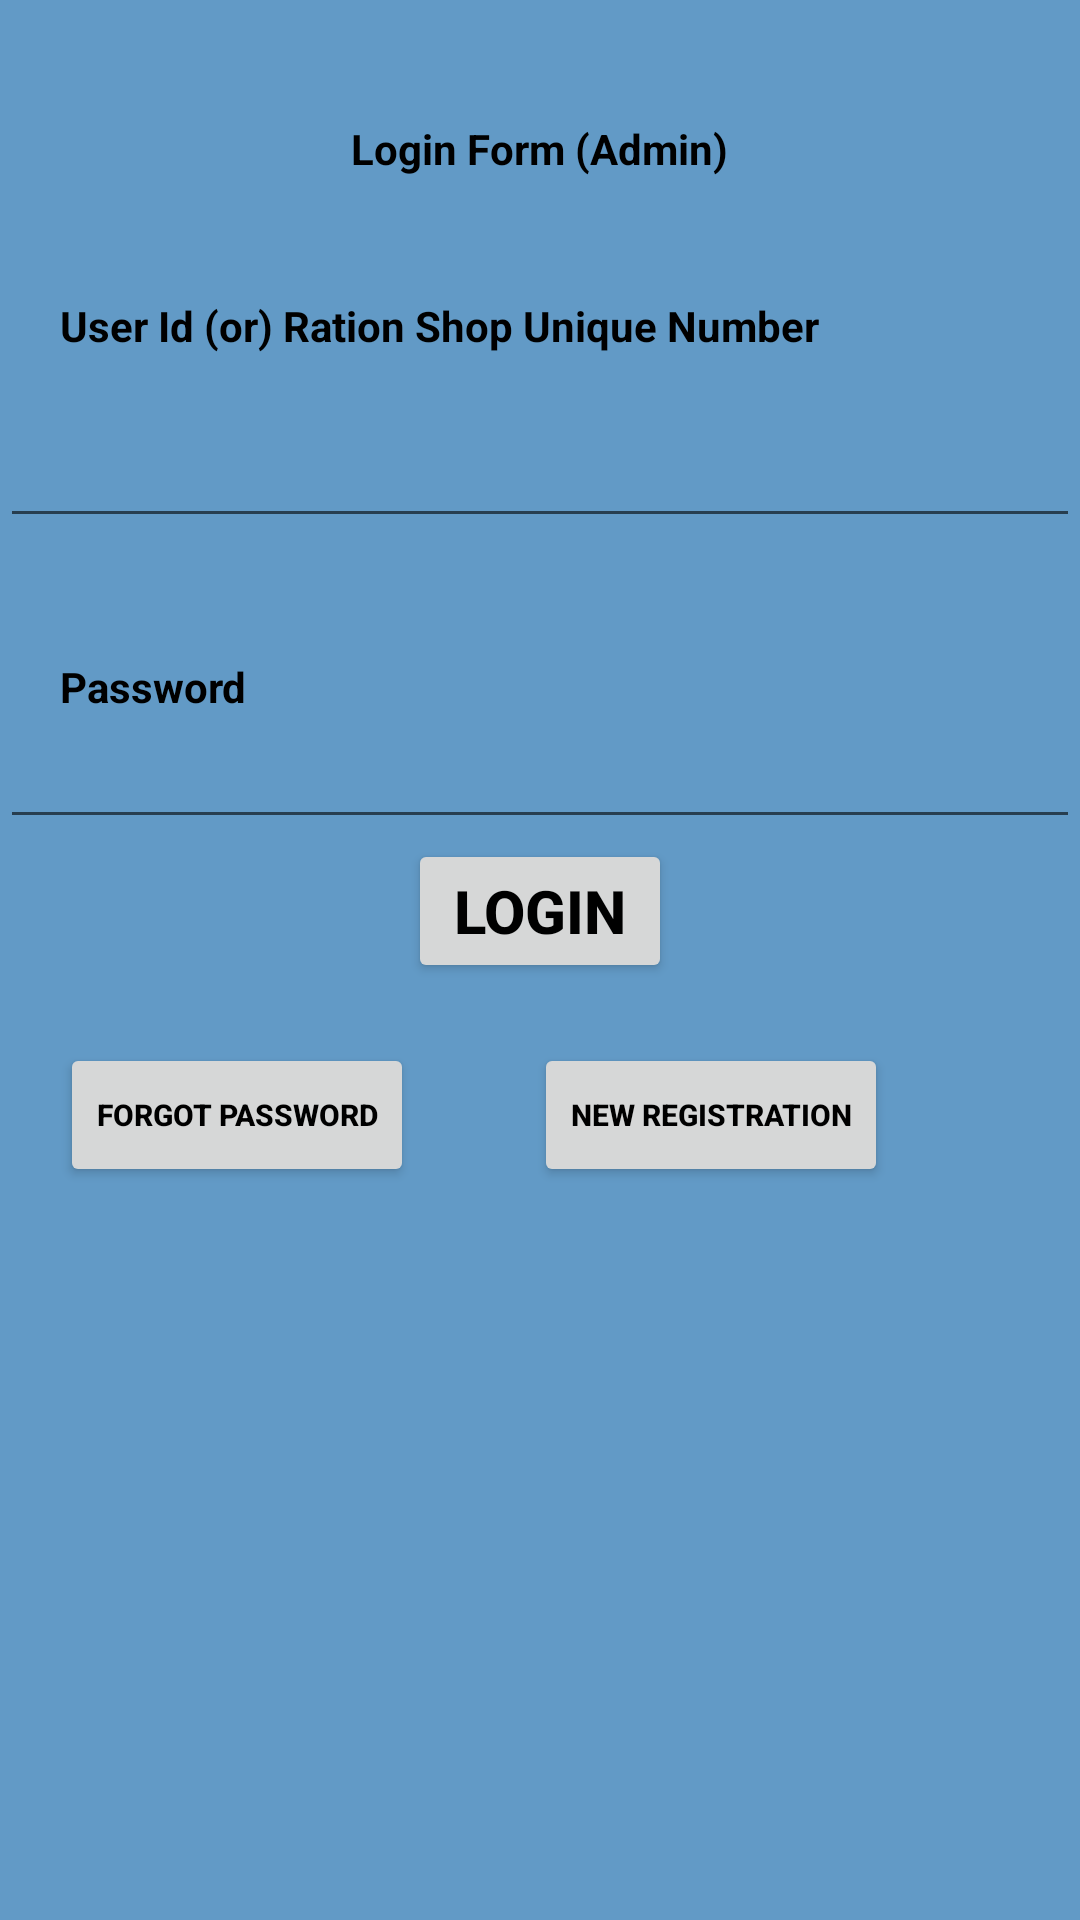

This screen was rendered from an Android layout file. Write that file and the resources it references.
<!-- AndroidManifest.xml: application theme Theme.RationShopStatus -->
<!-- res/layout/activity_login.xml -->
<?xml version="1.0" encoding="utf-8"?>
<RelativeLayout xmlns:android="http://schemas.android.com/apk/res/android"
    xmlns:tools="http://schemas.android.com/tools"
    android:layout_width="match_parent"
    android:layout_height="match_parent"
    android:background="#629AC6"
    tools:context=".LoginPage">


    <TextView
        android:id="@+id/title1"
        android:layout_width="wrap_content"
        android:layout_height="wrap_content"
        android:layout_centerHorizontal="true"
        android:layout_marginTop="40dp"
        android:text="@string/title1"
        android:textColor="#000000"
        android:textStyle="bold" />

    <TextView
        android:id="@+id/header1"
        android:layout_width="wrap_content"
        android:layout_height="wrap_content"
        android:layout_below="@+id/title1"
        android:layout_marginLeft="20dp"
        android:layout_marginTop="40dp"
        android:text="@string/header1"
        android:textColor="#000000"
        android:textStyle="bold" />

    <EditText
        android:id="@+id/userid"
        android:layout_width="match_parent"
        android:layout_height="wrap_content"
        android:layout_below="@+id/header1"
        android:layout_marginTop="20dp" />

    <TextView
        android:id="@+id/title2"
        android:layout_width="wrap_content"
        android:layout_height="wrap_content"
        android:layout_below="@+id/userid"
        android:layout_marginLeft="20dp"
        android:layout_marginTop="40dp"
        android:text="@string/title2"
        android:textColor="#000000"
        android:textStyle="bold" />

    <EditText
        android:id="@+id/pass"
        android:layout_width="match_parent"
        android:layout_height="wrap_content"
        android:layout_below="@id/title2"
        android:inputType="textPassword" />

    <Button
        android:id="@+id/button1"
        android:layout_width="wrap_content"
        android:layout_height="wrap_content"
        android:layout_below="@id/pass"
        android:layout_centerHorizontal="true"
        android:text="Login"
        android:textColor="#000000"
        android:textColorHighlight="#16646E"
        android:textColorLink="#000000"
        android:textSize="20sp"
        android:textStyle="bold" />

    <Button
        android:id="@+id/button2"
        android:layout_width="wrap_content"
        android:layout_height="wrap_content"
        android:layout_below="@id/button1"
        android:layout_marginLeft="20dp"
        android:layout_marginTop="20dp"
        android:text="Forgot Password"
        android:textColor="#000000"
        android:textSize="10dp"
        android:textStyle="bold" />

    <Button
        android:id="@+id/button3"
        android:layout_width="wrap_content"
        android:layout_height="wrap_content"
        android:layout_below="@id/button1"
        android:layout_marginLeft="40dp"
        android:layout_marginTop="20dp"
        android:layout_toRightOf="@id/button2"
        android:text="New Registration"
        android:textColor="#000000"
        android:textSize="10dp"
        android:textStyle="bold" />
</RelativeLayout>
<!-- resources referenced by this layout -->
<resources>
  <string name="header1">User Id (or) Ration Shop Unique Number</string>
  <string name="title1">Login Form (Admin)</string>
  <string name="title2">Password</string>
  <style name="Theme.RationShopStatus" parent="Theme.MaterialComponents.DayNight.DarkActionBar">
          
          <item name="colorPrimary">@color/purple_500</item>
          <item name="colorPrimaryVariant">@color/purple_700</item>
          <item name="colorOnPrimary">@color/white</item>
          
          <item name="colorSecondary">@color/teal_200</item>
          <item name="colorSecondaryVariant">@color/teal_700</item>
          <item name="colorOnSecondary">@color/black</item>
          
          <item name="android:statusBarColor" tools:targetApi="l">?attr/colorPrimaryVariant</item>
          
      </style>
  <!-- not gathered from this repository: default colours our renderer supplied (Android Studio template values) -->
  <color name="purple_500">#FF6200EE</color>
  <color name="purple_700">#FF3700B3</color>
  <color name="teal_200">#FF03DAC5</color>
  <color name="teal_700">#FF018786</color>
  <color name="black">#FF000000</color>
  <color name="white">#FFFFFFFF</color>
</resources>
